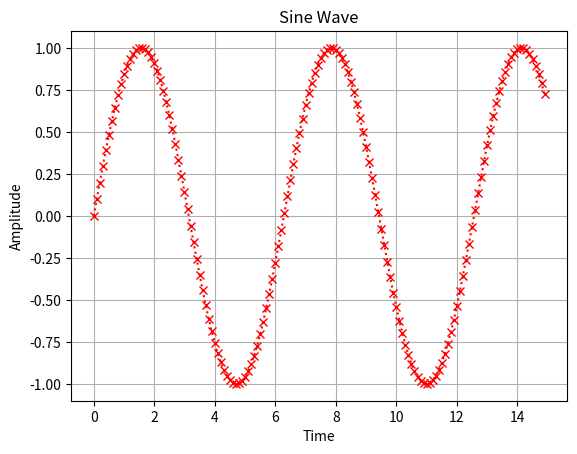
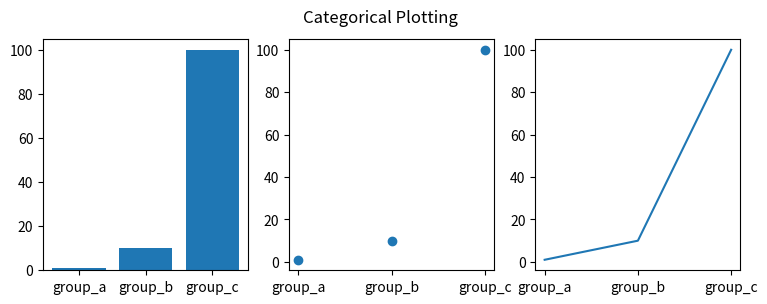

Here is the Python script that generated these plots, in order:
'''
# Libraries are sets of useful functions that eliminate the need to write your own code from scratch.
# There are over 100,000 Python libraries out there. We will only focus on a few popular libraries
# for our ML purposes today.
# NumPy - It's a library used for working with arrays. It also has some functions for matrices and
#         other linear algebra content. Even though Python already has lists, which are essentially
#         arrays, a numpy array is much faster and easier to work with. This has to do with how it
#         allocates the memory used by the array vs how lists are allocated.
import numpy
# Or if we want to shorten the name to it's alias np
import numpy as np
'''

# %%
# Since the NumPy library is made to work with arrays, let's do just that. You can either create a list
# and pass that through np.array() or simply input the list of data directly to create an array.
# We will create the list first so that you can see how NumPy changes the list into an array.
import numpy as np
list_1 = [2,4,5,6,8]
array_1 = np.array(list_1)
print(list_1)
print(type(list_1))
print(array_1)
print(type(array_1))
print(array_1.ndim)
# As you can see, the data type of list changes to that of an ndarray. We can also use .ndim to check
# the dimension of the array we created. In this case, it is still a 1D array so it is all good. There
# is no general array size limit but you are constrained by the amount of memory on your computer.
# %%

# %%
# If you are familiar with C programming, working with NumPy arrays should be fairly straightforward.
import numpy as np
array_1 = np.array([1,2,3,4,5])
print(array_1[0])
print(array_1[4])
# Accessing the array works the same if your array is bigger than 1D. Just take care of the extra coordinates.
array_2 = np.array([[1,2,3],[4,5,6]])
print(array_2)
print(array_2[0,0])
print(array_2[1,0])
print(array_2.shape)
# Now let's reshape the array.
array_2 = array_2.reshape((3,2))
print(array_2)
print(array_2[0,0])
print(array_2[2,0])
print(array_2.shape)
# As you can see, is it important to know the dimensions of your multi-dimensional arrays when indexing.
# Otherwise, you can end up making a mistake when grabbing data from a certain index.
# %%

# %%
# There will be some times when you need to create an array of data to work with as test data or something else.
# To do this, we can use a couple functions within the NumPy library.
# We can use .arange() to create an array of evenly spaced values within a given interval.
import numpy as np
array_1 = np.arange(10,21,2)
print(array_1)
array_2 = np.arange(10)
print(array_2)
# As you can see, the first array it creates starts from 10 and is incremented in steps of 2 all the way until 20.
# The second array it creates shows another way of using it.
# The first input to arange is the start number. If left blank, it defaults to 0.
# The second input is the stop number. The created array does not include this number. You must include it.
# The third input is the step size. If left blank, it defaults to 1.
# %%

# %%
# Since NumPy is useful for arrays, we can also take advantage of some matrix manipulation functions.
# Let's set up two practice matrices.
import numpy as np
array1 = np.array([[1,2],[3,4]])
array2 = np.array([[5,6],[7,8]])
print(array1)
print(array2)
# Now let's add them together.
print(np.add(array1,array2))
# How about dividing them?
print(np.divide(array1, array2))
# Let's check if we can transpose a matrix.
print(array1.T)
# %%%

# %%
# NumPy also has another very important functionality. It can create pseudo random numbers. If your project or code
# needs some sort of randomness in it, it is very easy to implement using this library. Let's view some examples.
# The way to import JUST the random module from the library is shown below.
from numpy import random
num = random.randint(10)                      # Returns random number from 0 to 10
print(num)
num_array = random.randint(10, size=(4))      # Returns 1D array containing 4 numbers between 0 to 10
print(num_array)
num_array_2D = random.randint(10, size=(2,2)) # Returns 2D array containing 4 numbers between 0 and 10
print(num_array_2D)
numfloat = random.rand()                      # Returns random number from 0 to 1
print(numfloat)
numfloat_array = random.rand(4)               # Returns 1D array containing 4 numbers between 0 and 1
print(numfloat_array)
numfloat_array_2D = random.rand(2,2)          # Returns 2D array containing 4 numbers between 0 and 1
print(numfloat_array_2D)
# %%

# %%
# Now the previous examples only generated new random numbers. But what if we want to randomly choose from data we
# already have? We can also do that with the random module. Since we also want to use other modules besides the
# random module, we will import the entire library.
from numpy import random
import numpy as np
array_1 = np.arange(10)                           # Create an array of data from 0 to 9
print(array_1)
new_array = random.choice(array_1)                # Return a random value from input array
print(new_array)
new_array_2D = random.choice(array_1, size=(2,2)) # Return an array filled with random values from input array
print(new_array_2D)
# %%

# If you would like to know more about NumPy and all the other things you can do with this library,
# check out it's website and read through the documention. We have barely explored the tip of what
# is possible with this library. Website URL: https://numpy.org/doc/stable/reference/

'''
# Matplotlib - It's a library used for low level graph plotting. Using something like this would allow
#              the user to get some easy graphical representation of the data they are working with.
#              Most functionality that we are concerned with is going to be under the pyplot submodule.
#              If you are familiar with MATLAB
import matplotlib
# Or if we only want the pyplot submodule. plt is the common alias used by most people.
import matplotlib.pyplot as plt
'''

# %%
# Let's create a simple plot to show how things work. We will need NumPy to create some data to plot and
# we will need matplotlib to plot the data.
import numpy as np
import matplotlib.pyplot as plt
time = np.arange(0,15,0.1)      # Create array containing our time values (0 to 15 seconds in 100ms intervals)
amplitude = np.sin(time)        # Take the sine of the time values
#plt.plot(time, amplitude)       # Plot time vs amplitude
plt.plot(time, amplitude, 'rx:')
plt.title('Sine Wave')          # Create a title for our plot
plt.xlabel('Time')              # Label our x-axis so we know it is time
plt.ylabel('Amplitude')         # Label our y-axis so we know it is amplitude
plt.grid(True, which='both')    # Create the grid lines on both x and y axis
plt.show()                      # Show the plot we created

# Now that we created a simple plot of a sine wave, let's change how the plot looks like.
# If we want, we can use something else other than the default line style and color for our plot.
# To customize the plot markings, you must add a format string as a third argument in the function.
# There are other ways to change the line properties but they are for aesthetic/visual purposes only. For the full
# list of how you can customize your plot through the plot() function, please visit the link below.
# Website URL: https://matplotlib.org/api/_as_gen/matplotlib.pyplot.plot.html#matplotlib.pyplot.plot
# %%

# %%
# Now let's show off some other ways of plotting courtesy of the Matplotlib website.
# It is possible to create a plot using categorical variables instead of just numerical variables if need be.
# We will also show that it is possible to create subplots within each figure you create.
import matplotlib.pyplot as plt
names = ['group_a', 'group_b', 'group_c']
values = [1, 10, 100]
plt.figure(figsize=(9,3))                   # Configure our figure to accommodate the size of each subplot and ensure readabilty
plt.subplot(131)                            # Divide up the figure into a 1x3 grid and place next plot in first index
plt.bar(names, values)                      # Create a bar graph using original data
plt.subplot(132)                            # Keep figure divided into a 1x3 grid and place next plot in second index
plt.scatter(names, values)                  # Create a scatter plot using original data
plt.subplot(133)                            # Keep figure divided into a 1x3 grid and place next plot in third index
plt.plot(names, values)                     # Create a normal line plot using original data
plt.suptitle('Categorical Plotting')        # Create a centered title for entire figure instead of each plot individually
plt.show()                                  # Show the plot
# By using .figure(), we can change the width and height of the figure we are creating so make enough space
# for the other plots. The figure we created has a width of 9 and height of 3 in inches. If we decided to create
# a different plot that is not on the same window as the previous plot, we would need to invoke .figure() again.
# %%

# %%
# Let's go and see a little bit more about the different plots besides line plots
import matplotlib.pyplot as plt
names = ['']
# %%